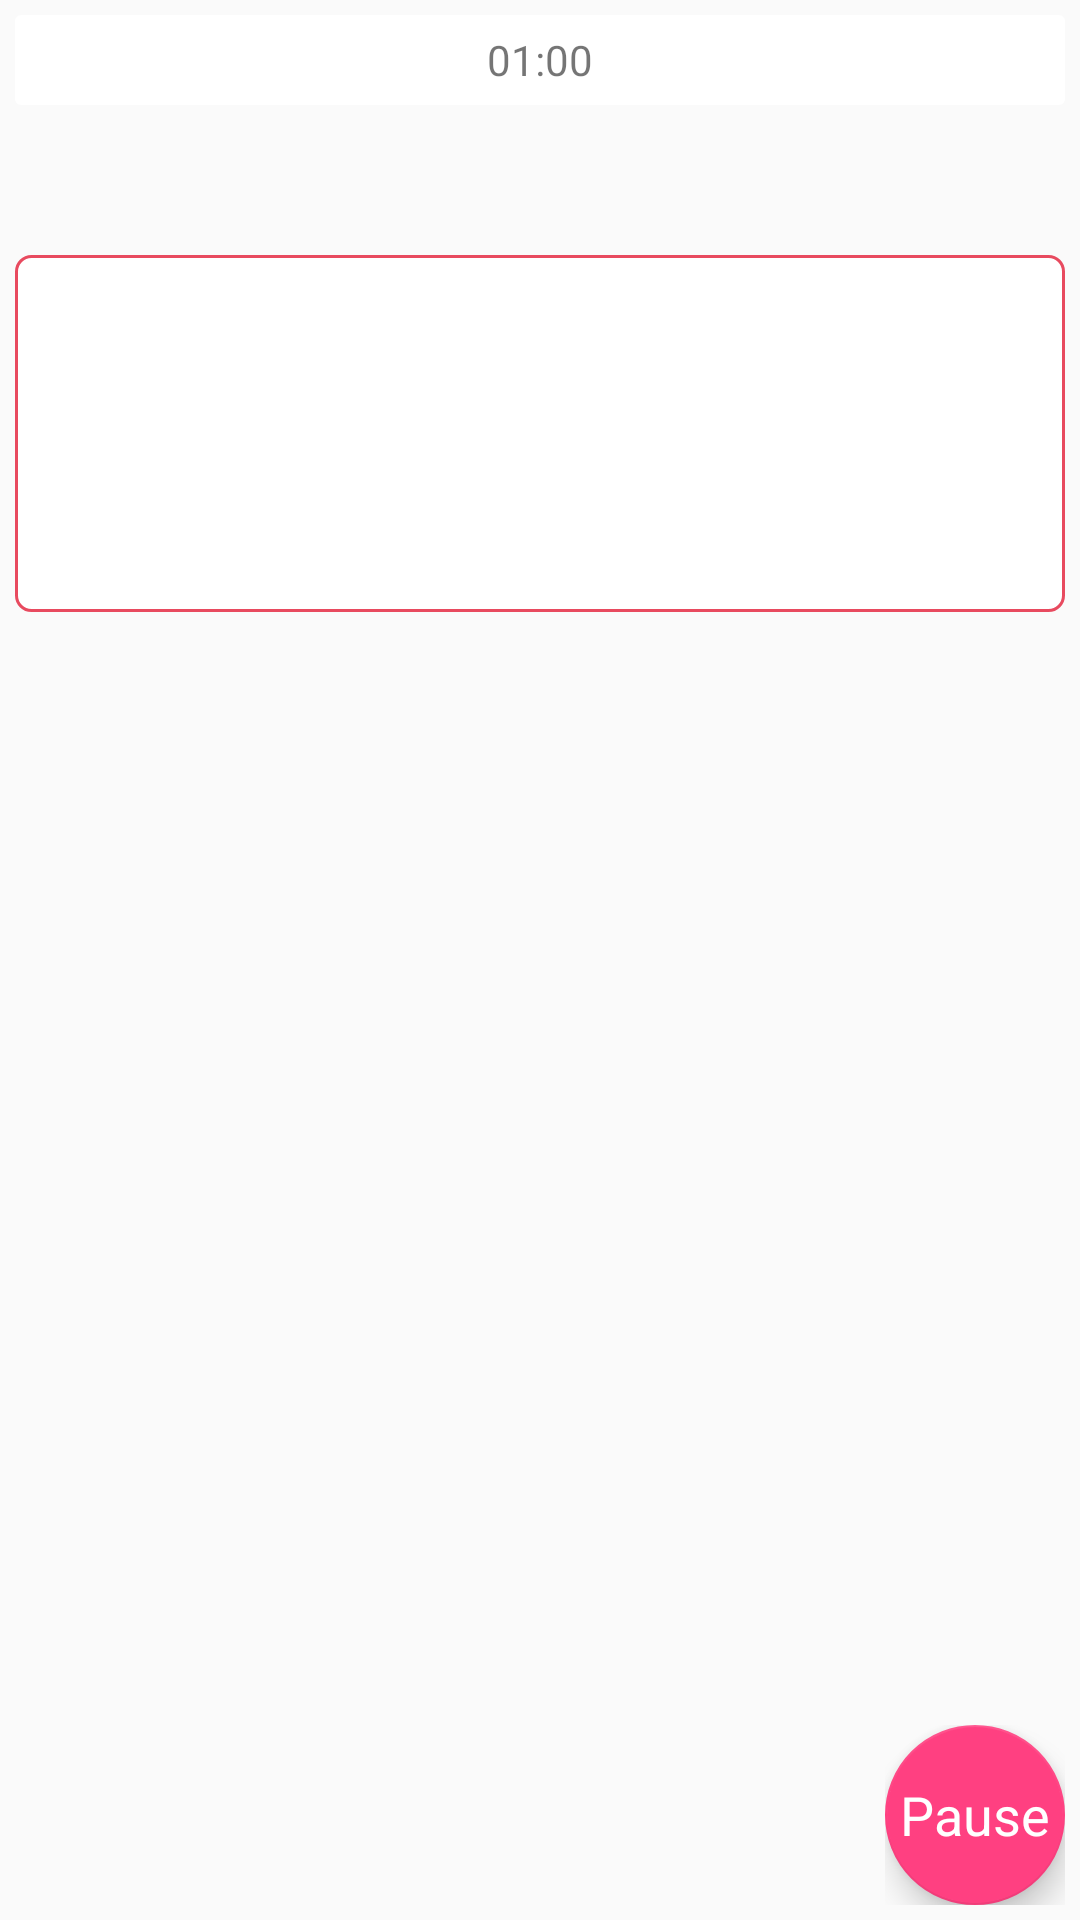

Write the Android layout XML for this screen, with the resource values it uses.
<!-- AndroidManifest.xml: application theme AppTheme -->
<!-- res/layout/activity_exam_layout.xml -->
<?xml version="1.0" encoding="utf-8"?>
<android.support.design.widget.CoordinatorLayout xmlns:android="http://schemas.android.com/apk/res/android"
    android:layout_width="match_parent"
    android:layout_height="match_parent"
    android:padding="5dp">

    <FrameLayout
        android:layout_width="match_parent"
        android:layout_height="30dp">

        <ProgressBar
            android:id="@+id/progressBarTime"
            style="@android:style/Widget.ProgressBar.Horizontal"
            android:layout_width="match_parent"
            android:layout_height="match_parent"
            android:progressDrawable="@drawable/custom_progressbar" />

        <TextView
            android:id="@+id/tvWatch"
            android:layout_width="wrap_content"
            android:layout_height="match_parent"
            android:layout_gravity="center"
            android:gravity="center"
            android:text="01:00" />
    </FrameLayout>

    <FrameLayout
        android:layout_width="match_parent"
        android:layout_height="wrap_content"
        android:layout_marginTop="40dp">

        <TextView
            android:id="@+id/tvCurrentQuestion"
            android:layout_width="wrap_content"
            android:layout_height="wrap_content"
            android:layout_gravity="left"
            android:gravity="center" />

        <TextView
            android:id="@+id/tvTotalQuestion"
            android:layout_width="wrap_content"
            android:layout_height="wrap_content"
            android:layout_gravity="end"
            android:gravity="center" />
    </FrameLayout>

    <TextView
        android:id="@+id/tvQuestionContent"
        android:layout_width="match_parent"
        android:layout_height="wrap_content"
        android:layout_marginTop="80dp"
        android:background="@drawable/bg_question_content"
        android:padding="50dp" />

    <ListView
        android:id="@+id/lvAnswer"
        android:layout_width="match_parent"
        android:layout_height="match_parent"
        android:layout_marginTop="270dp"
        android:divider="@null"
        android:dividerHeight="5dp"
        android:listSelector="@android:color/transparent" />

    <FrameLayout
        android:layout_width="wrap_content"
        android:layout_height="wrap_content"
        android:layout_gravity="bottom|right">

        <android.support.design.widget.FloatingActionButton
            android:id="@+id/fabPauseExam"
            style="@style/fab_pauseexam_style" />

        <TextView
            android:layout_width="wrap_content"
            android:layout_height="wrap_content"
            android:layout_gravity="center"
            android:elevation="16dp"
            android:text="@string/fab.text.dungthi"
            android:textAppearance="?android:attr/textAppearanceMedium"
            android:textColor="@android:color/white" />
    </FrameLayout>
</android.support.design.widget.CoordinatorLayout>
<!-- resources referenced by this layout -->
<resources>
  <!-- drawable bg_question_content (drawable) -->
  <?xml version="1.0" encoding="utf-8"?>
  <selector xmlns:android="http://schemas.android.com/apk/res/android">
      <item>
          <shape>
              <solid android:color="#ffffff"></solid>
              <corners android:radius="5dp"></corners>
              <stroke android:width="1dp" android:color="#e84a5f"></stroke>
          </shape>
      </item>
  </selector>
  <!-- drawable custom_progressbar (drawable) -->
  <?xml version="1.0" encoding="utf-8"?>
  <layer-list xmlns:android="http://schemas.android.com/apk/res/android">
      <item android:id="@android:id/background">
          <shape>
              <corners android:radius="2dp"></corners>
              <solid android:color="#ffffff"></solid>
          </shape>
      </item>
      <item android:id="@android:id/progress">
          <clip>
              <shape>
                  <corners android:radius="2dp"></corners>
                  <solid android:color="#2196F3"></solid>
              </shape>
          </clip>
      </item>
  </layer-list>
  <string name="fab.text.dungthi">Pause</string>
  <style name="fab_pauseexam_style">
          <item name="android:text">@string/fab.text.dungthi</item>
          <item name="android:layout_width">60dp</item>
          <item name="android:layout_height">60dp</item>
      </style>
  <style name="AppTheme" parent="Theme.AppCompat.Light">
          
          <item name="colorPrimary">@color/colorPrimary</item>
          <item name="colorPrimaryDark">@color/colorPrimaryDark</item>
          <item name="colorAccent">@color/colorAccent</item>
          <item name="windowActionBar">false</item>
          <item name="windowNoTitle">true</item>
          
          
          
          
          
          
          
          
      </style>
  <color name="colorPrimary">#3F51B5</color>
  <color name="colorPrimaryDark">#303F9F</color>
  <color name="colorAccent">#FF4081</color>
</resources>
